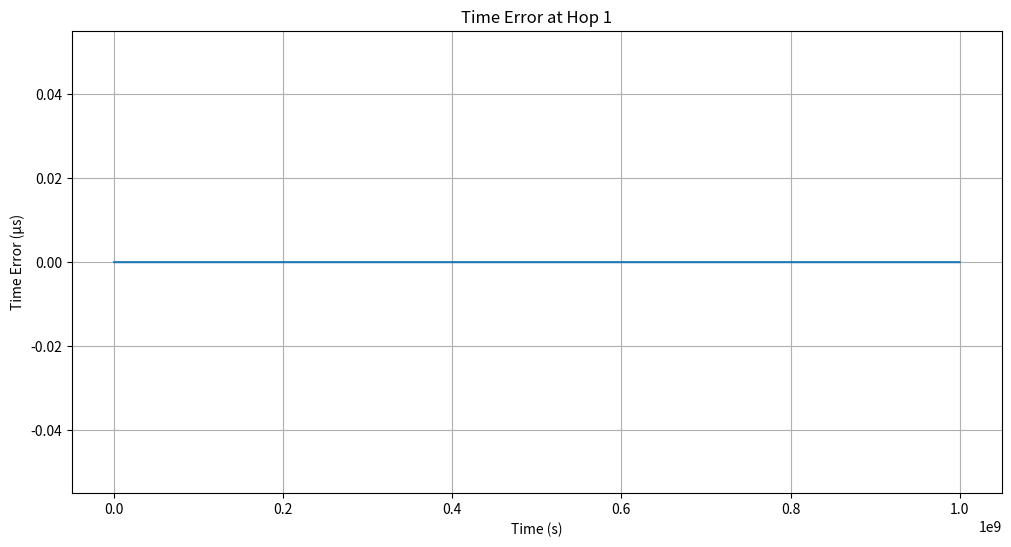
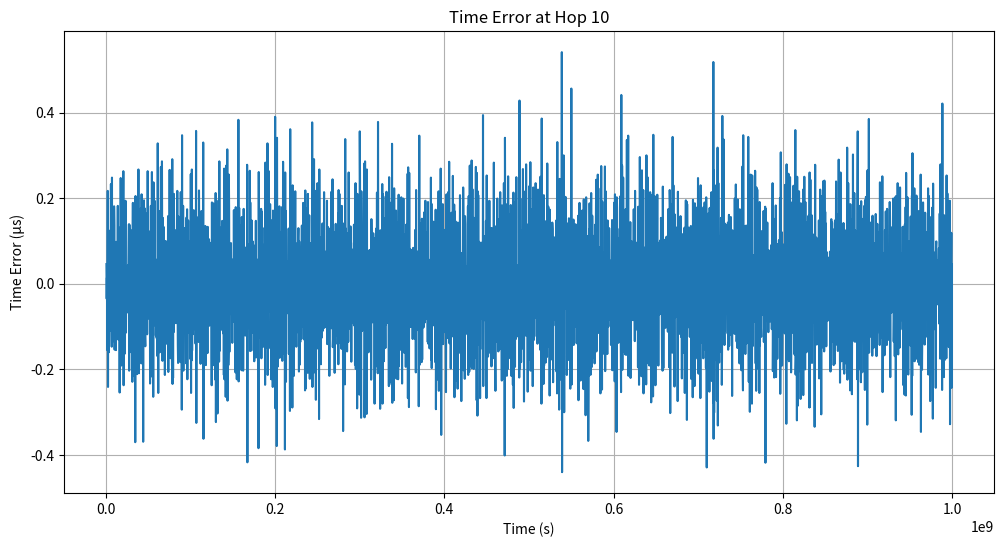
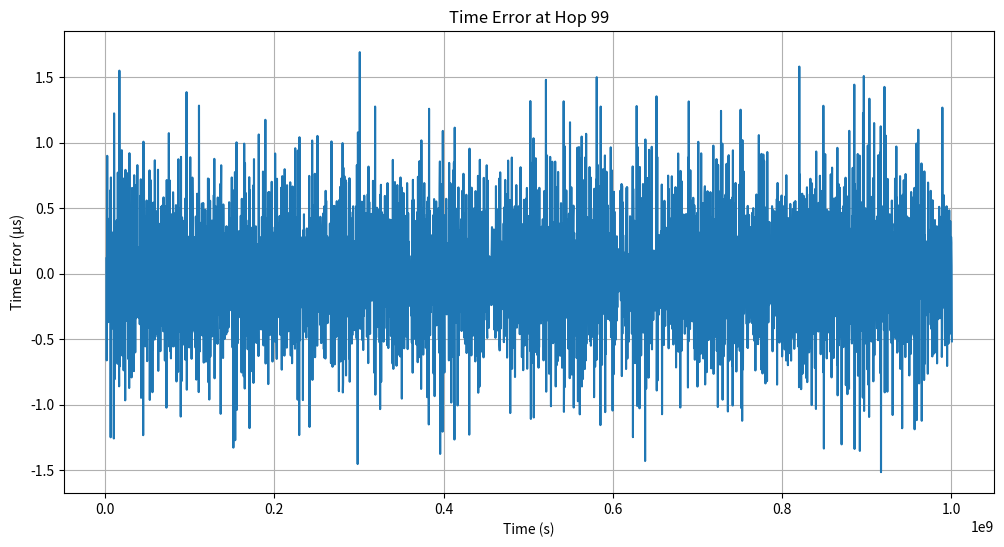

Write the Python code that produced these figures, in order.
"""
**************************************
*  @Author  ：   mag1cfox
*  @Time    ：   2025/2/17 14:36
*  @Project :   pj_gptp_simulation
*  @Description :   Description
*  @FileName:   main_test5.py
**************************************
"""

import heapq
import numpy as np
import matplotlib.pyplot as plt
from matplotlib.ticker import ScalarFormatter
import os
import csv

# 常量配置
NUM_NODES = 100  # 链式网络中的节点数
SYNC_INTERVAL = 0.03125  # 同步间隔 (31.25 ms)
PHY_JITTER = 8e-9  # PHY抖动范围 (8 ns)
CLOCK_GRANULARITY = 8e-9  # 时钟粒度 (8 ns)
MAX_DRIFT_RATE = 10e-6  # 最大漂移率 (±10 ppm)
SIM_TIME = 100.0  # 仿真总时长 (秒)
PDELAY_INTERVAL = 1.0  # 传播延迟测量间隔 (1 s)
DRIFT_RATE_CHANGE = 1e-6  # 漂移率每秒变化范围 [0, 1] ppm/s


class Clock:
    def __init__(self, is_grandmaster=False):
        self.is_grandmaster = is_grandmaster
        # Grandmaster时钟漂移率设为0且不变化
        if self.is_grandmaster:
            self.drift_rate = 0.0
        else:
            self.drift_rate = np.random.uniform(-MAX_DRIFT_RATE, MAX_DRIFT_RATE)
        self.offset = 0.0  # 相对于主时钟的偏移
        self.time = 0.0  # 本地时间

    def update(self, delta_t):
        # 普通节点动态调整漂移率
        if not self.is_grandmaster:
            self.drift_rate += np.random.uniform(-DRIFT_RATE_CHANGE, DRIFT_RATE_CHANGE) * delta_t
            self.drift_rate = np.clip(self.drift_rate, -MAX_DRIFT_RATE, MAX_DRIFT_RATE)

        # 更新本地时间
        self.time += delta_t * (1 + self.drift_rate)
        return self.time

    def adjust(self, offset):
        # 调整本地时钟的偏移
        self.offset += offset
        self.time += offset


class Node:
    def __init__(self, node_id, is_grandmaster=False):
        self.id = node_id
        self.is_grandmaster = is_grandmaster
        # Grandmaster使用更精确的时钟模型
        self.clock = Clock(is_grandmaster=self.is_grandmaster)

        # Grandmaster的物理层参数更优
        self.residence_time = 0.5e-3 if is_grandmaster else 1e-3  # 驻留时间减半
        self.propagation_delay = 25e-9 if is_grandmaster else 50e-9  # 传播延迟减半

        self.last_sync_time = 0.0
        self.last_pdelay_time = 0.0
        self.asymmetry = 0.0
        self.rate_ratio = 1.0
        self.neighbor_rate_ratio = 1.0
        self.sync_errors = []
        self.time_errors = []

    def receive_sync(self, sync_time, correction_field):
        # Grandmaster的PHY抖动更小
        phy_jitter = 2e-9 if self.is_grandmaster else PHY_JITTER

        # 接收Sync消息时添加PHY抖动和时钟粒度
        actual_receive_time = sync_time + self.propagation_delay + \
                              np.random.uniform(0, phy_jitter) + \
                              np.random.uniform(0, CLOCK_GRANULARITY)

        # 计算本地时间与主时钟的偏差
        local_time = self.clock.time
        gm_time = sync_time + correction_field
        error = local_time - gm_time

        # 调整本地时钟（通过调整偏移量）
        self.clock.adjust(-error)

        # 记录时间误差（单位为秒）
        self.time_errors.append((self.clock.time, abs(error)))

        # 添加驻留时间并转发Sync消息
        forward_time = actual_receive_time + self.residence_time
        return forward_time

    def measure_pdelay(self, neighbor):
        # 发送Pdelay_Req消息
        t1 = self.clock.time
        t2 = neighbor.clock.time + np.random.uniform(0, PHY_JITTER)

        # 发送Pdelay_Resp消息
        t3 = neighbor.clock.time
        t4 = self.clock.time + np.random.uniform(0, PHY_JITTER)

        # 计算传播延迟（考虑非对称性）
        propagation_delay = ((t4 - t1) - self.neighbor_rate_ratio * (t3 - t2)) / 2
        self.propagation_delay = propagation_delay + self.asymmetry


class Network:
    def __init__(self):
        self.nodes = [Node(i, is_grandmaster=(i == 0)) for i in range(NUM_NODES)]
        self.grandmaster = self.nodes[0]
        self.event_queue = []
        self.current_time = 0.0
        self.event_counter = 0

    def schedule_event(self, time, callback, *args):
        heapq.heappush(self.event_queue, (time, self.event_counter, callback, args))
        self.event_counter += 1

    def run_simulation(self):
        self.schedule_event(0.0, self.send_sync, self.grandmaster)
        for i in range(1, NUM_NODES):
            self.schedule_event(0.0, self.measure_pdelay, self.nodes[i], self.nodes[i - 1])

        while self.event_queue and self.current_time < SIM_TIME:
            time, _, callback, args = heapq.heappop(self.event_queue)
            self.current_time = time
            callback(*args)

    def send_sync(self, node):
        # 主节点发送Sync消息
        sync_time = self.current_time
        correction_field = 0.0
        for i in range(1, NUM_NODES):
            # 消息逐跳传播
            forward_time = self.nodes[i].receive_sync(sync_time, correction_field)
            # 更新校正字段（包括率比和传播延迟误差）
            correction_field += self.nodes[i].propagation_delay * self.nodes[i].rate_ratio
            sync_time = forward_time

        # 安排下一次Sync消息
        self.schedule_event(self.current_time + SYNC_INTERVAL, self.send_sync, node)

    def measure_pdelay(self, node, neighbor):
        # 测量传播延迟
        node.measure_pdelay(neighbor)
        # 安排下一次测量
        self.schedule_event(self.current_time + PDELAY_INTERVAL, self.measure_pdelay, node, neighbor)

    def plot_results(self, hop):
        node = self.nodes[hop]
        times, errors = zip(*node.time_errors)

        times=times[2:]
        errors=errors[2:]

        times_tmp = convert_to_microseconds(times)
        errors_tmp = convert_to_microseconds(errors)

        errors_new = process_tuple(errors_tmp)

        plt.figure(figsize=(12, 6))
        # plt.plot(times, np.array(errors) * 1e6)  # 显示微秒级误差
        plt.plot(times_tmp, errors_new)  # 显示微秒级误差
        plt.xlabel('Time (s)')
        plt.ylabel('Time Error (μs)')
        plt.title(f'Time Error at Hop {hop}')
        plt.grid(True)

        # 使用 ScalarFormatter 来格式化 y 轴
        ax = plt.gca()
        ax.yaxis.set_major_formatter(ScalarFormatter(useOffset=False))

        plt.show()


def process_tuple(input_tuple):
    # 使用列表推导式处理每个元素
    processed_list = [round(x - 312500.0, 3) for x in input_tuple]

    # 将处理后的列表转换回tuple并返回
    return tuple(processed_list)

def convert_to_microseconds(time_tuple):
    # 创建一个新的列表来存储转换后的值
    converted_list = []

    # 遍历输入元组中的每个元素
    for time in time_tuple:
        # 将秒转换为微秒，并保留三位小数
        microseconds = round(time * 10_000_000, 3)
        converted_list.append(microseconds)

    # 将列表转换为元组并返回
    return tuple(converted_list)

def save_tuple_to_csv(tuple_data, filename='data.csv'):
    # 检查文件是否存在
    file_exists = os.path.isfile(filename)

    # 读取现有数据（如果文件存在）
    existing_data = []
    if file_exists:
        with open(filename, 'r', newline='') as csvfile:
            reader = csv.reader(csvfile)
            existing_data = list(reader)

    # 找到第一个空列
    column_index = 0
    if existing_data:
        max_columns = max(len(row) for row in existing_data)
        for i in range(max_columns + 1):
            if all(i >= len(row) or row[i] == '' for row in existing_data):
                column_index = i
                break

    # 将 tuple 数据添加到正确的列
    for i, value in enumerate(tuple_data):
        row_index = i
        if row_index >= len(existing_data):
            existing_data.append([''] * (column_index + 1))
        while len(existing_data[row_index]) <= column_index:
            existing_data[row_index].append('')
        existing_data[row_index][column_index] = value

    # 写入数据到 CSV 文件
    with open(filename, 'w', newline='') as csvfile:
        writer = csv.writer(csvfile)
        writer.writerows(existing_data)

if __name__ == "__main__":
    network = Network()
    network.run_simulation()
    network.plot_results(1)  # 查看第1跳结果
    network.plot_results(10)  # 查看第10跳结果
    network.plot_results(99)  # 查看最后一跳结果
